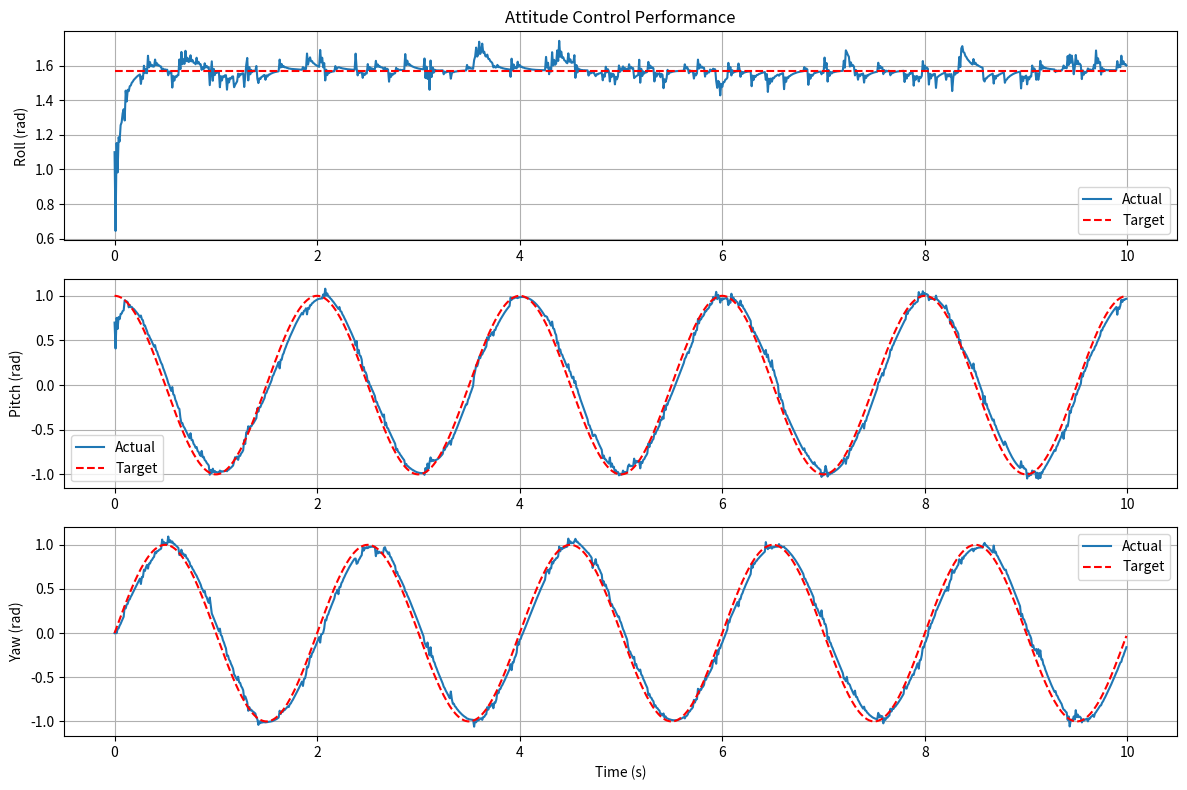

Recreate this plot in Python.
# This is a python test file for controller test used for posture controller.
# Controller input target posture, and the real posture, output target angular velocity.

import numpy as np
import matplotlib.pyplot as plt
import math
import random

class PIDController:
    # PID Controller
    def __init__(self, Kp, Ki, Kd):
        self.Kp = Kp
        self.Ki = Ki
        self.Kd = Kd
        self.integral = 0.0
        self.previous_error = 0.0

    def compute(self, error, dt):
        # Calculate Output of PID Controller
        self.integral += error * dt
        derivative = (error - self.previous_error) / dt if dt > 0 else 0.0
        output = self.Kp * error + self.Ki * self.integral + self.Kd * derivative
        self.previous_error = error
        return output

class Quadrotor:
    # Quadrotor Simulator
    def __init__(self):
        self.roll = 0.0
        self.pitch = 0.0
        self.yaw = 0.0
        self.roll_rate = 0.0
        self.pitch_rate = 0.0
        self.yaw_rate = 0.0 

    def update(self, dt):
        # Update drone's posture
        # Random noise for angular velocity
        if random.random() > 0.8:
            self.roll += (self.roll_rate * dt + random.random() / 5 - 0.1)
            self.pitch += (self.pitch_rate * dt + random.random() / 5 - 0.1)
            self.yaw += (self.yaw_rate * dt + random.random() / 5 - 0.1)
        else:
            self.roll += self.roll_rate * dt
            self.pitch += self.pitch_rate * dt
            self.yaw += self.yaw_rate * dt

def main():
    # Initialise PID Controller
    pid_roll = PIDController(Kp=20.0, Ki=1.0, Kd=0.5)
    pid_pitch = PIDController(Kp=20.0, Ki=1.0, Kd=0.5)
    pid_yaw = PIDController(Kp=20.0, Ki=1.0, Kd=0.5)

    # Initialise Drone
    quad = Quadrotor()
    
    # Simulation parameters
    sim_time = 10.0  # Total sim time
    dt = 0.01        # Time step
    timesteps = np.arange(0, sim_time, dt)
    
    # Recorder
    time_history = []
    roll_history = []
    pitch_history = []
    yaw_history = []
    target_roll_history = []
    target_pitch_history = []
    target_yaw_history = []

    for t in timesteps:
        # Target Angle
        target_roll = math.pi / 2
        target_pitch = math.sin(math.pi * t + math.pi / 2)
        target_yaw = math.sin(math.pi * t)
        target_roll_history.append(target_roll)
        target_pitch_history.append(target_pitch)
        target_yaw_history.append(target_yaw)

        # Error calculate
        error_roll = target_roll - quad.roll
        error_pitch = target_pitch - quad.pitch
        error_yaw = target_yaw - quad.yaw

        # PID controller calculation
        quad.roll_rate = pid_roll.compute(error_roll, dt)
        quad.pitch_rate = pid_pitch.compute(error_pitch, dt)
        quad.yaw_rate = pid_yaw.compute(error_yaw, dt)

        # Update posture
        quad.update(dt)

        # Record all the data
        time_history.append(t)
        roll_history.append(quad.roll)
        pitch_history.append(quad.pitch)
        yaw_history.append(quad.yaw)

    # Plot Result
    plt.figure(figsize=(12, 8))
    
    plt.subplot(3, 1, 1)
    plt.plot(time_history, roll_history, label='Actual')
    plt.plot(time_history, target_roll_history, color='r', linestyle='--', label='Target')
    plt.ylabel('Roll (rad)')
    plt.title('Attitude Control Performance')
    plt.legend()
    plt.grid(True)

    plt.subplot(3, 1, 2)
    plt.plot(time_history, pitch_history, label='Actual')
    plt.plot(time_history, target_pitch_history, color='r', linestyle='--', label='Target')
    plt.ylabel('Pitch (rad)')
    plt.legend()
    plt.grid(True)

    plt.subplot(3, 1, 3)
    plt.plot(time_history, yaw_history, label='Actual')
    plt.plot(time_history, target_yaw_history, color='r', linestyle='--', label='Target')
    plt.xlabel('Time (s)')
    plt.ylabel('Yaw (rad)')
    plt.legend()
    plt.grid(True)

    plt.tight_layout()
    plt.show()

if __name__ == "__main__":
    main()